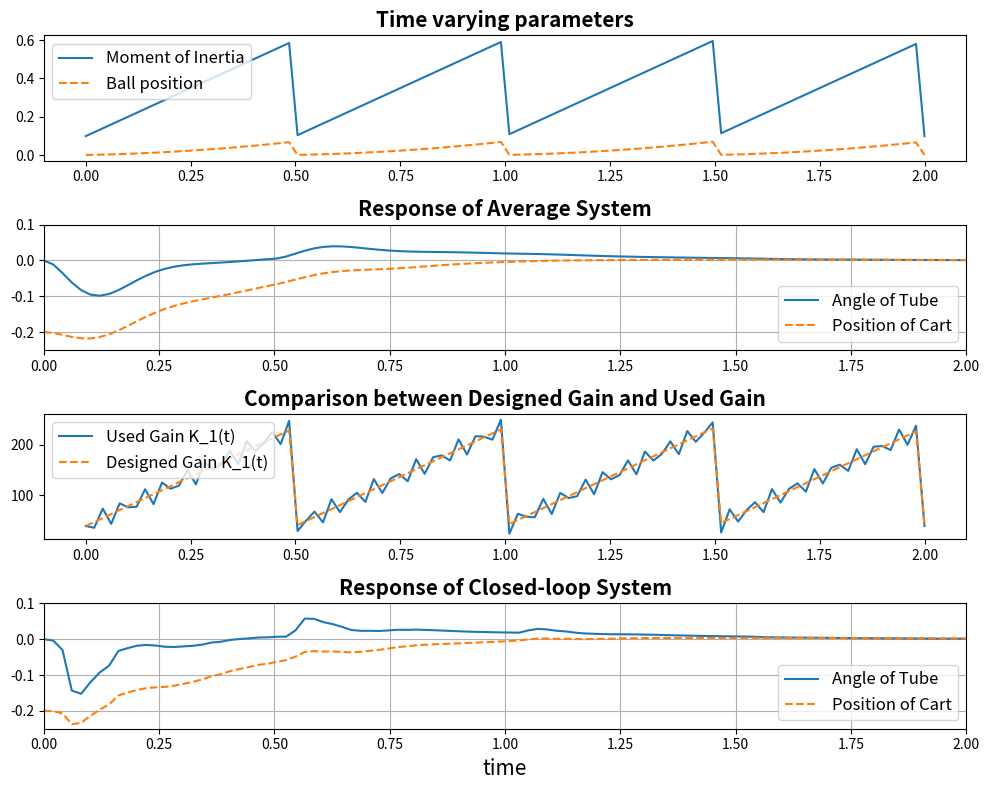

Source code (Python):
import numpy as np
import matplotlib.pyplot as plt
from scipy.integrate import odeint
from scipy.signal import place_poles

def ip(t, x, mode):
    M = 0.5
    m = 0.2
    b = 0.1
    g = 9.8
    L = 0.1 + np.mod(t, 0.5)
    I = m * L**2
    p = (M + m) * I + M * m * L**2

    A = np.array([[0, 1, 0, 0],
                  [0, -(I + m * L**2) * b / p, (m**2 * g * L**2) / p, 0],
                  [0, 0, 0, 1],
                  [0, -(m * L * b) / p, m * g * L * (M + m) / p, 0]])

    B = np.array([[0],
                  [(I + m * L**2) / p],
                  [0],
                  [m * L / p]])

    poles = [-8.5 + 7.9j, -8.5 - 7.9j, -4.8 + 0.8j, -4.8 - 0.8j]
    K = place_poles(A, B, poles).gain_matrix

    Kprime = K + 20 * np.sin(2 * np.pi * 20 * t) * np.ones((1, 4))

    if mode == 0:
        dxdt = A @ x - B @ (K @ x)
    elif mode == 1:
        dxdt = A @ x - B @ (Kprime @ x)
    elif mode == 2:
        dxdt = np.array([L, I, *K.flatten(), *Kprime.flatten()])

    return dxdt

# Simulation time and initial conditions
tw = [0, 2]
ic = [-0.2, 0, 0, 0]

# Solving the ODEs
t0 = np.linspace(tw[0], tw[1], 100)
x0 = odeint(lambda x, t: ip(t, x, 0), ic, t0)

t1 = np.linspace(tw[0], tw[1], 100)
x1 = odeint(lambda x, t: ip(t, x, 1), ic, t1)

# Get values for L, I, K, and K'
rec = np.array([ip(t, 0, 2) for t in t1])

# Plotting
plt.figure(figsize=(10, 8))

plt.subplot(4, 1, 1)
plt.plot(t1, rec[:, 0], '-', label='Moment of Inertia')
plt.plot(t1, rec[:, 1], '--', label='Ball position')
plt.legend(fontsize=12)
plt.title('Time varying parameters', fontsize=15, fontweight='bold')

plt.subplot(4, 1, 2)
plt.plot(t0, x0[:, 2], '-', label='Angle of Tube')
plt.plot(t0, x0[:, 0], '--', label='Position of Cart')
plt.axis([0, 2, -0.25, 0.1])
plt.grid()
plt.legend(loc='lower right', fontsize=12)
plt.title('Response of Average System', fontsize=15, fontweight='bold')

plt.subplot(4, 1, 3)
plt.plot(t1, -rec[:, 6], '-', label='Used Gain K_1(t)')
plt.plot(t1, -rec[:, 2], '--', label='Designed Gain K_1(t)')
plt.legend(fontsize=12)
plt.title('Comparison between Designed Gain and Used Gain', fontsize=15, fontweight='bold')

plt.subplot(4, 1, 4)
plt.plot(t1, x1[:, 2], '-', label='Angle of Tube')
plt.plot(t1, x1[:, 0], '--', label='Position of Cart')
plt.axis([0, 2, -0.25, 0.1])
plt.grid()
plt.legend(loc='lower right', fontsize=12)
plt.title('Response of Closed-loop System', fontsize=15, fontweight='bold')
plt.xlabel('time', fontsize=15)

plt.tight_layout()
plt.show()
